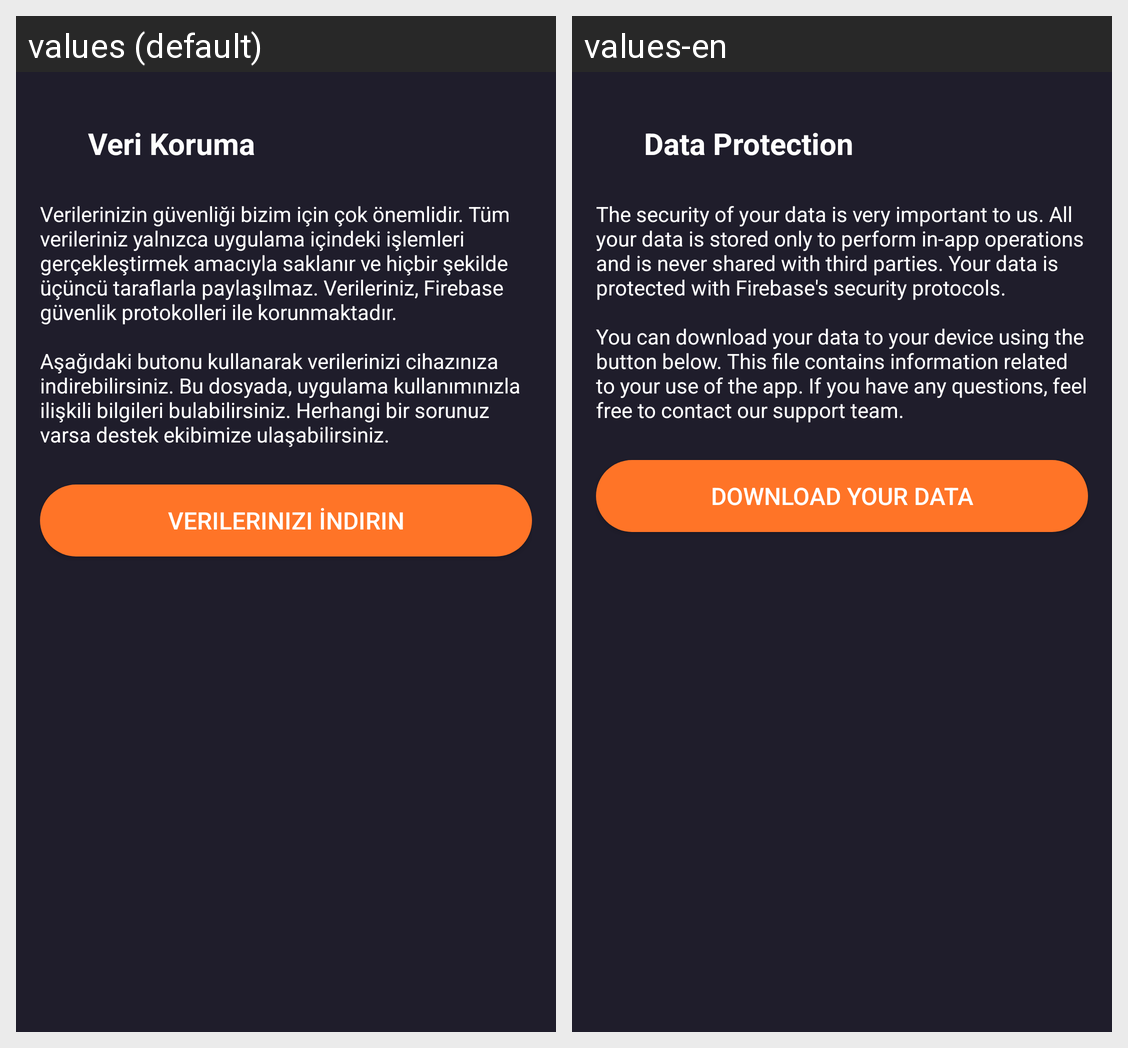

Locale-by-locale string values for the Android screen shown in this grid:
Android screen res/layout/fragment_data_protection.xml rendered under 2 locales, left to right: values (default), values-en. Device: Nexus 5 (rendered at 1080×1920; each locale shown at half size, 540×960, under a caption strip naming it); theme Theme.MoviesAppKotlin.
Strings drawn on this screen, with the default value and each locale's value (text and hints the layout hard-codes, and strings that could not be matched under every locale, appear in the picture but are not listed):

menu_data_protection
  values: Veri Koruma
  values-en: Data Protection

data_protection_description
  values: Verilerinizin güvenliği bizim için çok önemlidir. Tüm verileriniz yalnızca uygulama içindeki işlemleri gerçekleştirmek amacıyla saklanır ve hiçbir şekilde üçüncü taraflarla paylaşılmaz. Verileriniz, Firebase güvenlik protokolleri ile korunmaktadır.
      
      Aşağıdaki butonu kullanarak verilerinizi cihazınıza indirebilirsiniz. Bu dosyada, uygulama kullanımınızla ilişkili bilgileri bulabilirsiniz. Herhangi …[clipped]
  values-en: The security of your data is very important to us. All your data is stored only to perform in-app operations and is never shared with third parties. Your data is protected with Firebase's security protocols.
      
      You can download your data to your device using the button below. This file contains information related to your use of the app. If you have any questions, feel free to contact our support …[clipped]

download_your_data
  values: Verilerinizi İndirin
  values-en: Download Your Data
